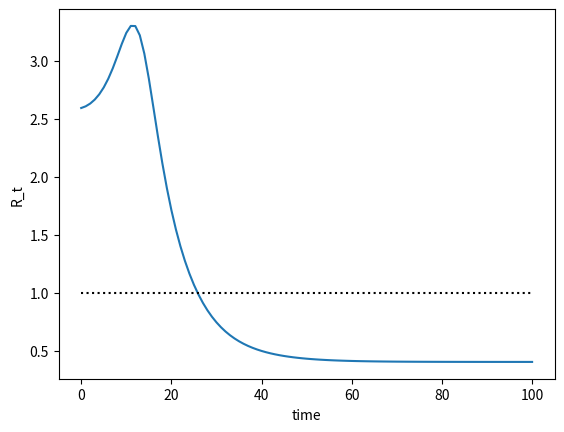
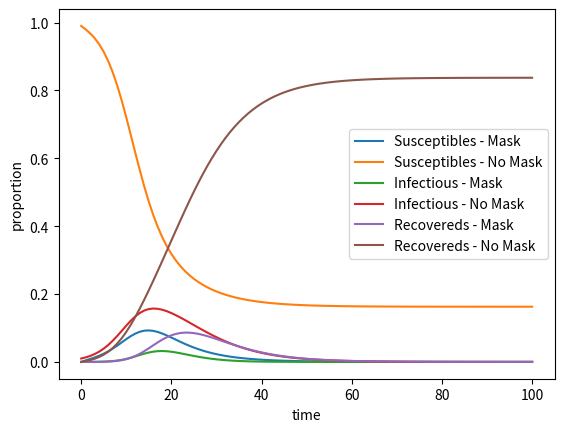
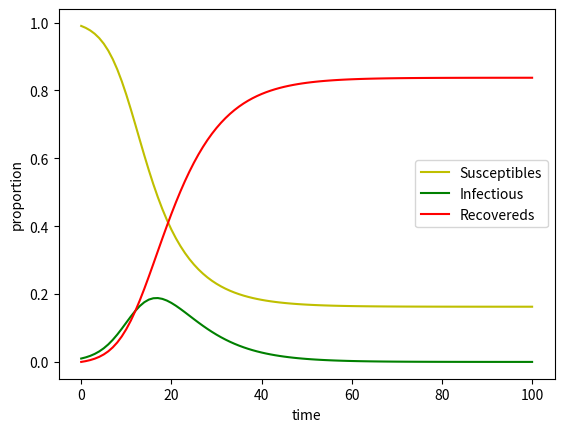
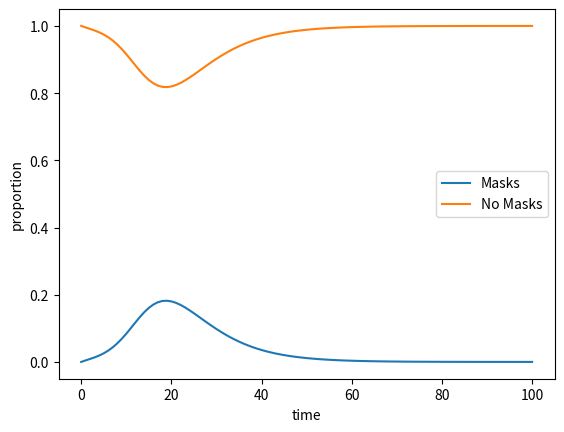
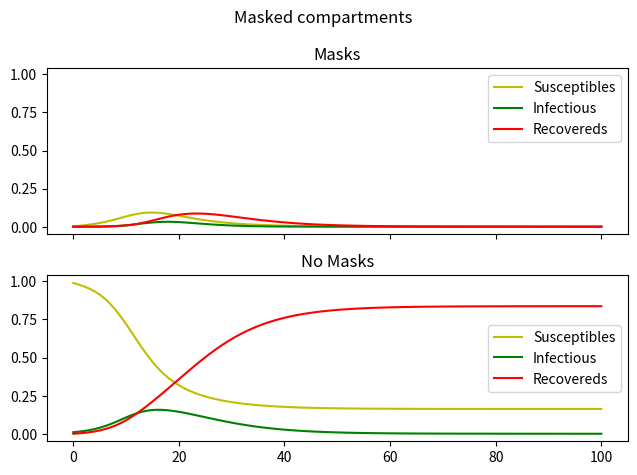

These figures' Python source, in order:
#!/usr/bin/env python

####################################################################
###    This is the PYTHON version of program 2.1 from page 19 of   #
### "Modeling Infectious Disease in humans and animals"            #
### by Keeling & Rohani.										   #
###																   #
### It is the simple SIR epidemic without births or deaths.        #
####################################################################

###################################
### Written by Ilias Soumpasis    #
### ilias.soumpasis@ucd.ie (work) #
### ilias.soumpasis@gmail.com	  #
###################################
# %% Packages
import scipy.integrate as spi
import numpy as np
# import pylab as pl
import matplotlib.pyplot as plt


# %% Parameters and inital conditions

# Model parameters  # todo: I highly recommend starting a parameter file (csv, json, whatever data format) ASAP, and noting symbol, description, expected value, min, max values, and any sources. You can then read them into python and generate tex tables from single source to change.
beta = 0.5  # Infectiousness of disease
c = 0.5  # Effectiveness of susc. wearing mask
p = 0.7  # Effectiveness of infected wearing mask
gamma = 0.2  # Recovery rate
nu = 0  # Immunity

a1 = 1  # Social influence on mask wearers
a2 = 0.5  # Fear of disease for mask wearers
w1 = a1  # Social influence on non-mask wearers
w2 = a2  # Fear of disease for non-mask wearers

# a1 = 0.5  # Social influence on mask wearers
# a2 = 0.5  # Fear of disease for mask wearers
# w1 = 1  # Social influence on non-mask wearers
# w2 = 0.5  # Fear of disease for non-mask wearers

# a1 = 0  # Social influence on mask wearers
# a2 = 0  # Fear of disease for mask wearers
# w1 = 0  # Social influence on non-mask wearers
# w2 = 0  # Fear of disease for non-mask wearers


# Time steps/number of days
TS = 1.0
ND = 100.0

t_start = 0.0
t_end = ND
t_inc = TS
t_range = np.arange(t_start, t_end+t_inc, t_inc)

# Inital parameters
S0_m = 0.
I0_m = 0
I0_n = 1e-2  # 10% of the population starting infectious is quite high
R0_n = 0
R0_m = 0
S0_n = 1 - S0_m - I0_m - I0_n - R0_n - R0_m
INPUT = (S0_m, S0_n, I0_m, I0_n, R0_m, R0_n)

# %% Differential equations set up


def rate_to_infect(Im, In):
    lam = beta * (In + (1 - p) * Im)  # todo: note you could directly return `lam`
    return lam


def rate_to_mask(Sm, Im, In, Rm):  # todo: it *might* be faster to pre-add then pass things e.g. on line 95 `rate_to_mask(tot_mask_pop=V[0]+V[2]+V[4], tot_inf=V[2]+V[3])` and corresponding changes here
    omega = w1 * (Sm + Im + Rm) + w2 * (Im + In)
    # omega = w1 + w2
    return omega


def rate_to_no_mask(Sn, Im, In, Rn):  # todo: if make change suggested on line 74, do 1-summed terms to pass to here, call them `total_no_mask_pop` and `tot_uninf` or similar
    alpha = a1 * (Sn + In + Rn) + a2 * (1 - (Im + In))
    # alpha = a1 + a2
    return alpha


def diff_eqs(INP, t):
    '''The main set of equations.
    :params INP: previous population values (list of 6 values)
    :params t: current time (scalar)
    '''
    Y = np.zeros((len(INP)))
    V = INP

    lam = rate_to_infect(V[2], V[3])
    omega = rate_to_mask(V[0], V[2], V[3], V[4])
    alpha = rate_to_no_mask(V[1], V[2], V[3], V[5])

    Y[0] = -lam * (1 - c) * V[0] - alpha * V[0] + omega * V[1] + nu * V[4]  # S_m
    Y[1] = -lam * V[1] + alpha * V[0] - omega * V[1] + nu * V[5]  # S_n
    Y[2] = lam * (1 - c) * V[0] - alpha * V[2] + omega * V[3] - gamma * V[2]  # I_m
    Y[3] = lam * V[1] + alpha * V[2] - omega * V[3] - gamma * V[3]  # I_n
    Y[4] = gamma * (V[2]) - nu * V[4] - alpha * V[4] + omega * V[5]  # R_m
    Y[5] = gamma * (V[3]) - nu * V[5] + alpha * V[4] - omega * V[5]  # R_n
    return Y   # For odeint

# %%


def ngm_reproduction_number(beta, c, p, a1, a2, w1, w2, gamma, INP):  # todo: why not change `INP` to `V`?

    V = INP

    Im = V[2]
    In = V[3]

    omega = rate_to_mask(V[0], V[2], V[3], V[4])
    alpha = rate_to_no_mask(V[1], V[2], V[3], V[5])

    F = np.array(
        [[beta * (1-c) * (1 - p) * V[0], beta * (1-c) * V[0]], [beta * (1 - p) * V[1], beta * V[1]]])

    V = np.array([[alpha + gamma - a2 * Im - (w1 + w2) * In, (a1 - a2) * Im - omega - w2 * In],
                  [(w1 + w2) * In - alpha + a2 * Im, omega + gamma - (a1 - a2) * Im - w2 * In]])
    Vinv = np.linalg.inv(V)

    prod = np.matmul(F, Vinv)

    ANS = np.linalg.eigvals(prod)

    return np.absolute(ANS).max()


def cal_rt(t):
    ANS = ngm_reproduction_number(beta, c, p, a1, a2, w1, w2, gamma, RES[t, :])
    return ANS


# %% Run ODE-int

RES = spi.odeint(diff_eqs, INPUT, t_range)  # fixme: the documentation says to use spi.solve_ivp for new code, noting opposite orders of expected function inputs etc
# https://docs.scipy.org/doc/scipy/reference/generated/scipy.integrate.odeint.html

Rt = list(map(cal_rt, range(len(t_range))))

plt.figure()
plt.plot(t_range, Rt)
plt.plot([t_range[0], t_range[-1]], [1, 1], ':k')
plt.xlabel("time")
plt.ylabel("R_t")
plt.show()

# %% plotting

# Everything everywhere all at once
plt.figure()
plt.plot(RES[:, 0], label="Susceptibles - Mask")
plt.plot(RES[:, 1], label="Susceptibles - No Mask")
plt.plot(RES[:, 2], label="Infectious - Mask")
plt.plot(RES[:, 3], label="Infectious - No Mask")
plt.plot(RES[:, 4], label="Recovereds - Mask")
plt.plot(RES[:, 5], label="Recovereds - No Mask")
plt.legend()
plt.xlabel("time")
plt.ylabel("proportion")
plt.show()

# S I R
plt.figure()
plt.plot(RES[:, 0] + RES[:, 1], color="y", label="Susceptibles")
plt.plot(RES[:, 2] + RES[:, 3], color="g", label="Infectious")
plt.plot(RES[:, 4] + RES[:, 5], color="r", label="Recovereds")
plt.legend()
plt.xlabel("time")
plt.ylabel("proportion")
plt.show()

# Masks
plt.figure()
plt.plot(RES[:, 0] + RES[:, 2] + RES[:, 4], label="Masks")
plt.plot(RES[:, 1] + RES[:, 3] + RES[:, 5], label="No Masks")
plt.legend()
plt.xlabel("time")
plt.ylabel("proportion")
plt.show()

# Sub plots
fig, axs = plt.subplots(2, sharex=True, sharey=True)
fig.suptitle('Masked compartments')
axs[0].set_title("Masks")
axs[0].plot(t_range, RES[:, 0], color="y", label="Susceptibles")
axs[0].plot(t_range, RES[:, 2], color="g", label="Infectious")
axs[0].plot(t_range, RES[:, 4], color="r", label="Recovereds")
axs[0].legend()

axs[1].set_title("No Masks")
axs[1].plot(t_range, RES[:, 1], color="y", label="Susceptibles")
axs[1].plot(t_range, RES[:, 3], color="g", label="Infectious")
axs[1].plot(t_range, RES[:, 5], color="r", label="Recovereds")
axs[1].legend()
fig.tight_layout()
plt.show()


# Ploting
# pl.subplot(211)
# pl.plot(RES[:, 0], '-g', label='Susceptibles')
# pl.plot(RES[:, 2], '-k', label='Recovereds')
# pl.title('Simple SIR')
# pl.xlabel('Time')
# pl.ylabel('Susceptibles and Recovereds')
# pl.subplot(212)
# pl.plot(RES[:, 1], '-r', label='Infectious')
# pl.legend(loc=0)
# pl.xlabel('Time')
# pl.ylabel('Infectious')
# pl.show()
# %%
